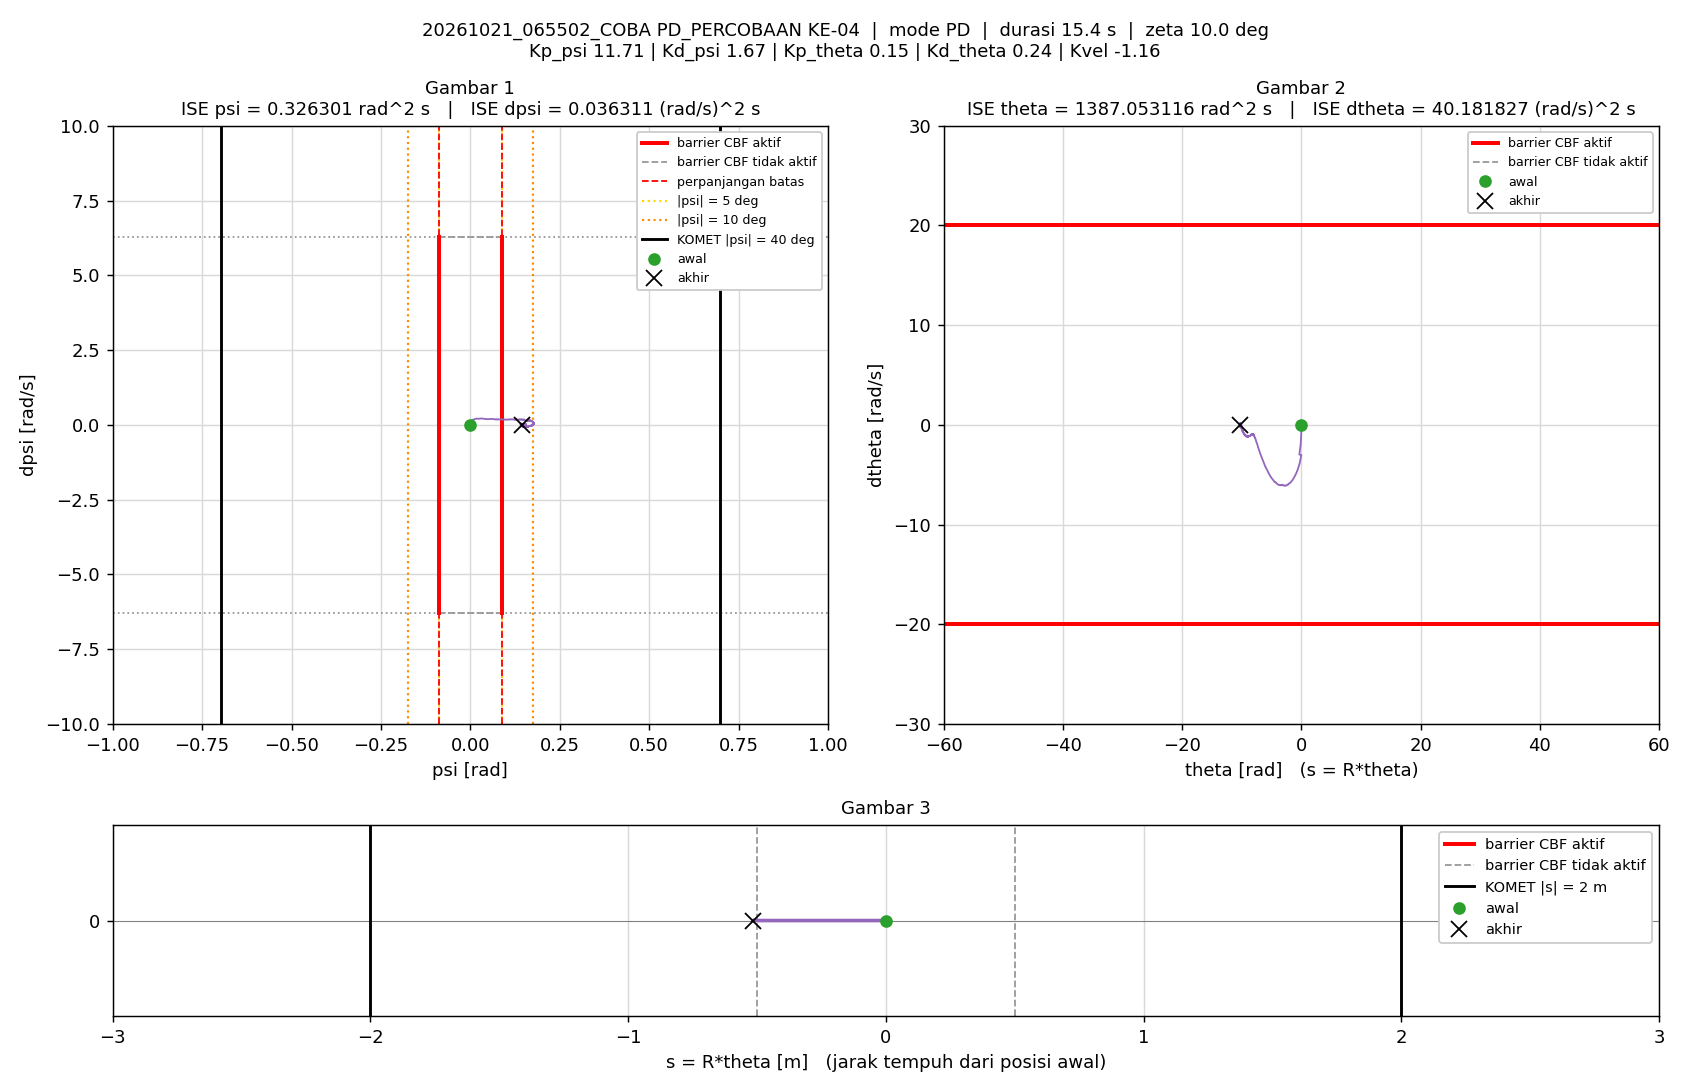

Data behind this chart, as committed beside it:
t_s, theta_rad, dtheta_rad_s, psi_rad, dpsi_rad_s, error_theta, error_dtheta, error_psi, error_dpsi, u_PD_Nm, u_Nm, status_cbf, dorong_N, ISE_theta, ISE_dtheta, ISE_psi, ISE_dpsi, Kp_psi, Kd_psi, Kp_theta, Kd_theta, Kvel, Alpha_1, Alpha_2
0.005, 0, 0, -1.5560297e-07, 0, 0, 0, 1.5560297e-07, 0, -1.8221108e-06, -1.8221108e-06, -, 0, 0, 0, 1.2106142e-16, 0, 11.71, 1.67, 0.15, 0.24, -1.16, 19.1, 31.31
0.01, -0.000663, -0.2173, 0.0003417, 0.07206, 0.000663, 0.2173, -0.0003417, -0.07206, 0.07218, 0.07218, -, 0, 2.1976344e-09, 0.0002361, 5.8384032e-10, 2.596129e-05, 11.71, 1.67, 0.15, 0.24, -1.16, 19.1, 31.31
0.015, -0.002257, -0.4036, 0.0008763, 0.114, 0.002257, 0.4036, -0.0008763, -0.114, 0.1038, 0.1038, -, 0, 2.7657553e-08, 0.00105, 4.4233841e-09, 9.0976826e-05, 11.71, 1.67, 0.15, 0.24, -1.16, 19.1, 31.31
0.02, -0.004526, -0.4986, 0.001476, 0.1136, 0.004526, 0.4986, -0.001476, -0.1136, 0.0873, 0.0873, -, 0, 1.3008045e-07, 0.002294, 1.5313004e-08, 0.0001555, 11.71, 1.67, 0.15, 0.24, -1.16, 19.1, 31.31
0.025, -0.007099, -0.5422, 0.00206, 0.09939, 0.007099, 0.5422, -0.00206, -0.09939, 0.05997, 0.05997, -, 0, 3.8204031e-07, 0.003763, 3.6524285e-08, 0.0002049, 11.71, 1.67, 0.15, 0.24, -1.16, 19.1, 31.31
0.03, -0.0099, -0.5943, 0.002596, 0.09107, 0.0099, 0.5943, -0.002596, -0.09107, 0.03986, 0.03986, -, 0, 8.720463e-07, 0.005529, 7.021745e-08, 0.0002463, 11.71, 1.67, 0.15, 0.24, -1.16, 19.1, 31.31
0.035, -0.0131, -0.6887, 0.003138, 0.1012, 0.0131, 0.6887, -0.003138, -0.1012, 0.04045, 0.04045, -, 0, 1.7294836e-06, 0.007901, 1.1944077e-07, 0.0002976, 11.71, 1.67, 0.15, 0.24, -1.16, 19.1, 31.31
0.04, -0.01689, -0.815, 0.003736, 0.1237, 0.01689, 0.815, -0.003736, -0.1237, 0.05477, 0.05477, -, 0, 3.1560493e-06, 0.01122, 1.892126e-07, 0.0003741, 11.71, 1.67, 0.15, 0.24, -1.16, 19.1, 31.31
0.045, -0.02133, -0.9452, 0.004446, 0.1462, 0.02133, 0.9452, -0.004446, -0.1462, 0.06934, 0.06934, -, 0, 5.431296e-06, 0.01569, 2.8805655e-07, 0.0004809, 11.71, 1.67, 0.15, 0.24, -1.16, 19.1, 31.31
0.05, -0.02633, -1.055, 0.00528, 0.1639, 0.02633, 1.055, -0.00528, -0.1639, 0.08233, 0.08233, -, 0, 8.8989038e-06, 0.02125, 4.2747148e-07, 0.0006152, 11.71, 1.67, 0.15, 0.24, -1.16, 19.1, 31.31
0.055, -0.0318, -1.143, 0.006209, 0.1714, 0.0318, 1.143, -0.006209, -0.1714, 0.08466, 0.08466, -, 0, 1.3955191e-05, 0.02779, 6.2020957e-07, 0.0007622, 11.71, 1.67, 0.15, 0.24, -1.16, 19.1, 31.31
0.06, -0.03755, -1.201, 0.007201, 0.1708, 0.03755, 1.201, -0.007201, -0.1708, 0.08125, 0.08125, -, 0, 2.100528e-05, 0.035, 8.7946387e-07, 0.000908, 11.71, 1.67, 0.15, 0.24, -1.16, 19.1, 31.31
0.065, -0.04361, -1.267, 0.00819, 0.1693, 0.04361, 1.267, -0.00819, -0.1693, 0.07451, 0.07451, -, 0, 3.0513705e-05, 0.04303, 1.2148283e-06, 0.001051, 11.71, 1.67, 0.15, 0.24, -1.16, 19.1, 31.31
0.07, -0.05, -1.334, 0.009183, 0.1736, 0.05, 1.334, -0.009183, -0.1736, 0.07726, 0.07726, -, 0, 4.3015954e-05, 0.05192, 1.6365045e-06, 0.001202, 11.71, 1.67, 0.15, 0.24, -1.16, 19.1, 31.31
0.075, -0.05684, -1.426, 0.01016, 0.1756, 0.05684, 1.426, -0.01016, -0.1756, 0.06998, 0.06998, -, 0, 5.9171516e-05, 0.0621, 2.1529173e-06, 0.001356, 11.71, 1.67, 0.15, 0.24, -1.16, 19.1, 31.31
0.08, -0.06406, -1.498, 0.0112, 0.1817, 0.06406, 1.498, -0.0112, -0.1817, 0.07514, 0.07514, -, 0, 7.9687779e-05, 0.07332, 2.7804606e-06, 0.001521, 11.71, 1.67, 0.15, 0.24, -1.16, 19.1, 31.31
0.085, -0.07169, -1.582, 0.01224, 0.1906, 0.07169, 1.582, -0.01224, -0.1906, 0.08181, 0.08181, -, 0, 0.0001054, 0.08584, 3.5295596e-06, 0.001703, 11.71, 1.67, 0.15, 0.24, -1.16, 19.1, 31.31
0.09, -0.07972, -1.671, 0.01336, 0.1965, 0.07972, 1.671, -0.01336, -0.1965, 0.08347, 0.08347, -, 0, 0.0001372, 0.0998, 4.4216671e-06, 0.001896, 11.71, 1.67, 0.15, 0.24, -1.16, 19.1, 31.31
0.095, -0.08816, -1.752, 0.01451, 0.1997, 0.08816, 1.752, -0.01451, -0.1997, 0.08294, 0.08294, -, 0, 0.000176, 0.1151, 5.4737796e-06, 0.002095, 11.71, 1.67, 0.15, 0.24, -1.16, 19.1, 31.31
0.1, -0.09693, -1.816, 0.01569, 0.2008, 0.09693, 1.816, -0.01569, -0.2008, 0.08323, 0.08323, -, 0, 0.000223, 0.1316, 6.7046142e-06, 0.002297, 11.71, 1.67, 0.15, 0.24, -1.16, 19.1, 31.31
0.105, -0.1061, -1.891, 0.01688, 0.2025, 0.1061, 1.891, -0.01688, -0.2025, 0.08187, 0.08187, -, 0, 0.0002792, 0.1495, 8.1292112e-06, 0.002502, 11.71, 1.67, 0.15, 0.24, -1.16, 19.1, 31.31
0.11, -0.1155, -1.948, 0.01811, 0.2114, 0.1155, 1.948, -0.01811, -0.2114, 0.09748, 0.09748, -, 0, 0.0003459, 0.1685, 9.7684495e-06, 0.002725, 11.71, 1.67, 0.15, 0.24, -1.16, 19.1, 31.31
0.115, -0.1252, -2.019, 0.01937, 0.2118, 0.1252, 2.019, -0.01937, -0.2118, 0.09598, 0.09598, -, 0, 0.0004244, 0.1889, 1.1643777e-05, 0.00295, 11.71, 1.67, 0.15, 0.24, -1.16, 19.1, 31.31
0.12, -0.1352, -2.07, 0.02068, 0.2085, 0.1352, 2.07, -0.02068, -0.2085, 0.09347, 0.09347, -, 0, 0.0005158, 0.2103, 1.3781667e-05, 0.003167, 11.71, 1.67, 0.15, 0.24, -1.16, 19.1, 31.31
0.125, -0.1454, -2.114, 0.02201, 0.2007, 0.1454, 2.114, -0.02201, -0.2007, 0.08547, 0.08547, -, 0, 0.0006215, 0.2326, 1.6204347e-05, 0.003368, 11.71, 1.67, 0.15, 0.24, -1.16, 19.1, 31.31
0.13, -0.1559, -2.17, 0.02329, 0.2003, 0.1559, 2.17, -0.02329, -0.2003, 0.08647, 0.08647, -, 0, 0.000743, 0.2562, 1.8915788e-05, 0.003569, 11.71, 1.67, 0.15, 0.24, -1.16, 19.1, 31.31
0.135, -0.1668, -2.242, 0.02447, 0.2015, 0.1668, 2.242, -0.02447, -0.2015, 0.08503, 0.08503, -, 0, 0.000882, 0.2813, 2.1909941e-05, 0.003772, 11.71, 1.67, 0.15, 0.24, -1.16, 19.1, 31.31
0.14, -0.1779, -2.301, 0.02576, 0.2066, 0.1779, 2.301, -0.02576, -0.2066, 0.09431, 0.09431, -, 0, 0.00104, 0.3078, 2.5227338e-05, 0.003985, 11.71, 1.67, 0.15, 0.24, -1.16, 19.1, 31.31
0.145, -0.1895, -2.385, 0.02695, 0.2036, 0.1895, 2.385, -0.02695, -0.2036, 0.08336, 0.08336, -, 0, 0.00122, 0.3362, 2.8859375e-05, 0.004193, 11.71, 1.67, 0.15, 0.24, -1.16, 19.1, 31.31
0.15, -0.2013, -2.437, 0.02824, 0.2076, 0.2013, 2.437, -0.02824, -0.2076, 0.09254, 0.09254, -, 0, 0.001422, 0.3659, 3.2845527e-05, 0.004408, 11.71, 1.67, 0.15, 0.24, -1.16, 19.1, 31.31
0.155, -0.2135, -2.515, 0.02949, 0.2138, 0.2135, 2.515, -0.02949, -0.2138, 0.09863, 0.09863, -, 0, 0.00165, 0.3976, 3.7192614e-05, 0.004637, 11.71, 1.67, 0.15, 0.24, -1.16, 19.1, 31.31
0.16, -0.226, -2.577, 0.03081, 0.2158, 0.226, 2.577, -0.03081, -0.2158, 0.1027, 0.1027, -, 0, 0.001906, 0.4308, 4.1938212e-05, 0.00487, 11.71, 1.67, 0.15, 0.24, -1.16, 19.1, 31.31
0.165, -0.2387, -2.632, 0.03224, 0.2131, 0.2387, 2.632, -0.03224, -0.2131, 0.1016, 0.1016, -, 0, 0.002191, 0.4654, 4.7134503e-05, 0.005097, 11.71, 1.67, 0.15, 0.24, -1.16, 19.1, 31.31
0.17, -0.2517, -2.679, 0.03363, 0.2101, 0.2517, 2.679, -0.03363, -0.2101, 0.1018, 0.1018, -, 0, 0.002507, 0.5013, 5.278854e-05, 0.005317, 11.71, 1.67, 0.15, 0.24, -1.16, 19.1, 31.31
0.175, -0.2649, -2.732, 0.03504, 0.2039, 0.2649, 2.732, -0.03504, -0.2039, 0.09514, 0.09514, -, 0, 0.002858, 0.5386, 5.8925939e-05, 0.005525, 11.71, 1.67, 0.15, 0.24, -1.16, 19.1, 31.31
0.18, -0.2783, -2.767, 0.03644, 0.2033, 0.2783, 2.767, -0.03644, -0.2033, 0.102, 0.102, -, 0, 0.003245, 0.5769, 6.5563794e-05, 0.005732, 11.71, 1.67, 0.15, 0.24, -1.16, 19.1, 31.31
0.185, -0.292, -2.828, 0.03776, 0.2016, 0.292, 2.828, -0.03776, -0.2016, 0.1001, 0.1001, -, 0, 0.003672, 0.6168, 7.2692553e-05, 0.005935, 11.71, 1.67, 0.15, 0.24, -1.16, 19.1, 31.31
0.19, -0.3059, -2.873, 0.03908, 0.1998, 0.3059, 2.873, -0.03908, -0.1998, 0.1016, 0.1016, -, 0, 0.00414, 0.6581, 8.0328771e-05, 0.006135, 11.71, 1.67, 0.15, 0.24, -1.16, 19.1, 31.31
0.195, -0.3201, -2.93, 0.04044, 0.1997, 0.3201, 2.93, -0.04044, -0.1997, 0.1039, 0.1039, -, 0, 0.004652, 0.701, 8.8507326e-05, 0.006334, 11.71, 1.67, 0.15, 0.24, -1.16, 19.1, 31.31
0.2, -0.3346, -2.982, 0.04173, 0.1942, 0.3346, 2.982, -0.04173, -0.1942, 0.09721, 0.09721, -, 0, 0.005212, 0.7455, 9.7212379e-05, 0.006523, 11.71, 1.67, 0.15, 0.24, -1.16, 19.1, 31.31
0.205, 0, -3.031, 0.04303, 0.1946, 0, 3.031, -0.04303, -0.1946, 0.1014, 0.1014, -, 0, 0.005212, 0.7915, 0.0001065, 0.006712, 11.71, 1.67, 0.15, 0.24, -1.16, 19.1, 31.31
0.21, -0.01493, -3.078, 0.04437, 0.1991, 0.01493, 3.078, -0.04437, -0.1991, 0.1112, 0.1112, -, 0, 0.005213, 0.8388, 0.0001163, 0.00691, 11.71, 1.67, 0.15, 0.24, -1.16, 19.1, 31.31
0.215, -0.03019, -3.132, 0.04565, 0.1958, 0.03019, 3.132, -0.04565, -0.1958, 0.1052, 0.1052, -, 0, 0.005217, 0.8879, 0.0001267, 0.007102, 11.71, 1.67, 0.15, 0.24, -1.16, 19.1, 31.31
0.22, -0.04544, -3.171, 0.04712, 0.1878, 0.04544, 3.171, -0.04712, -0.1878, 0.09766, 0.09766, -, 0, 0.005228, 0.9382, 0.0001378, 0.007278, 11.71, 1.67, 0.15, 0.24, -1.16, 19.1, 31.31
0.225, -0.06107, -3.211, 0.0484, 0.1871, 0.06107, 3.211, -0.0484, -0.1871, 0.09956, 0.09956, -, 0, 0.005246, 0.9897, 0.0001495, 0.007453, 11.71, 1.67, 0.15, 0.24, -1.16, 19.1, 31.31
0.23, -0.07696, -3.269, 0.04967, 0.1858, 0.07696, 3.269, -0.04967, -0.1858, 0.09577, 0.09577, -, 0, 0.005276, 1.043, 0.0001619, 0.007626, 11.71, 1.67, 0.15, 0.24, -1.16, 19.1, 31.31
0.235, -0.0932, -3.319, 0.05086, 0.1882, 0.0932, 3.319, -0.05086, -0.1882, 0.09945, 0.09945, -, 0, 0.005319, 1.098, 0.0001748, 0.007803, 11.71, 1.67, 0.15, 0.24, -1.16, 19.1, 31.31
0.24, -0.1099, -3.389, 0.05195, 0.1933, 0.1099, 3.389, -0.05195, -0.1933, 0.1012, 0.1012, -, 0, 0.00538, 1.156, 0.0001883, 0.00799, 11.71, 1.67, 0.15, 0.24, -1.16, 19.1, 31.31
0.245, -0.1266, -3.444, 0.05329, 0.193, 0.1266, 3.444, -0.05329, -0.193, 0.1008, 0.1008, -, 0, 0.00546, 1.215, 0.0002025, 0.008176, 11.71, 1.67, 0.15, 0.24, -1.16, 19.1, 31.31
0.25, -0.1437, -3.493, 0.05453, 0.1961, 0.1437, 3.493, -0.05453, -0.1961, 0.1061, 0.1061, -, 0, 0.005563, 1.276, 0.0002174, 0.008368, 11.71, 1.67, 0.15, 0.24, -1.16, 19.1, 31.31
0.255, -0.1611, -3.547, 0.05572, 0.1984, 0.1611, 3.547, -0.05572, -0.1984, 0.1083, 0.1083, -, 0, 0.005693, 1.339, 0.0002329, 0.008565, 11.71, 1.67, 0.15, 0.24, -1.16, 19.1, 31.31
0.26, -0.1785, -3.589, 0.05717, 0.1959, 0.1785, 3.589, -0.05717, -0.1959, 0.1086, 0.1086, -, 0, 0.005852, 1.403, 0.0002492, 0.008757, 11.71, 1.67, 0.15, 0.24, -1.16, 19.1, 31.31
0.265, -0.1963, -3.634, 0.05846, 0.1902, 0.1963, 3.634, -0.05846, -0.1902, 0.1007, 0.1007, -, 0, 0.006045, 1.469, 0.0002663, 0.008938, 11.71, 1.67, 0.15, 0.24, -1.16, 19.1, 31.31
0.27, -0.2143, -3.677, 0.05974, 0.1909, 0.2143, 3.677, -0.05974, -0.1909, 0.1038, 0.1038, -, 0, 0.006275, 1.537, 0.0002842, 0.00912, 11.71, 1.67, 0.15, 0.24, -1.16, 19.1, 31.31
0.275, -0.2324, -3.729, 0.06106, 0.1922, 0.2324, 3.729, -0.06106, -0.1922, 0.1062, 0.1062, -, 0, 0.006545, 1.606, 0.0003028, 0.009305, 11.71, 1.67, 0.15, 0.24, -1.16, 19.1, 31.31
0.28, -0.251, -3.776, 0.0623, 0.1961, 0.251, 3.776, -0.0623, -0.1961, 0.1133, 0.1133, -, 0, 0.00686, 1.678, 0.0003222, 0.009497, 11.71, 1.67, 0.15, 0.24, -1.16, 19.1, 31.31
0.285, -0.2698, -3.826, 0.06354, 0.198, 0.2698, 3.826, -0.06354, -0.198, 0.1159, 0.1159, -, 0, 0.007223, 1.751, 0.0003424, 0.009693, 11.71, 1.67, 0.15, 0.24, -1.16, 19.1, 31.31
0.29, -0.2884, -3.866, 0.0651, 0.1917, 0.2884, 3.866, -0.0651, -0.1917, 0.1115, 0.1115, -, 0, 0.007639, 1.826, 0.0003636, 0.009877, 11.71, 1.67, 0.15, 0.24, -1.16, 19.1, 31.31
0.295, -0.3075, -3.896, 0.06642, 0.1897, 0.3075, 3.896, -0.06642, -0.1897, 0.1134, 0.1134, -, 0, 0.008112, 1.902, 0.0003857, 0.01006, 11.71, 1.67, 0.15, 0.24, -1.16, 19.1, 31.31
0.3, -0.3267, -3.933, 0.06768, 0.1862, 0.3267, 3.933, -0.06768, -0.1862, 0.1107, 0.1107, -, 0, 0.008646, 1.979, 0.0004086, 0.01023, 11.71, 1.67, 0.15, 0.24, -1.16, 19.1, 31.31
... 3,018 more rows
